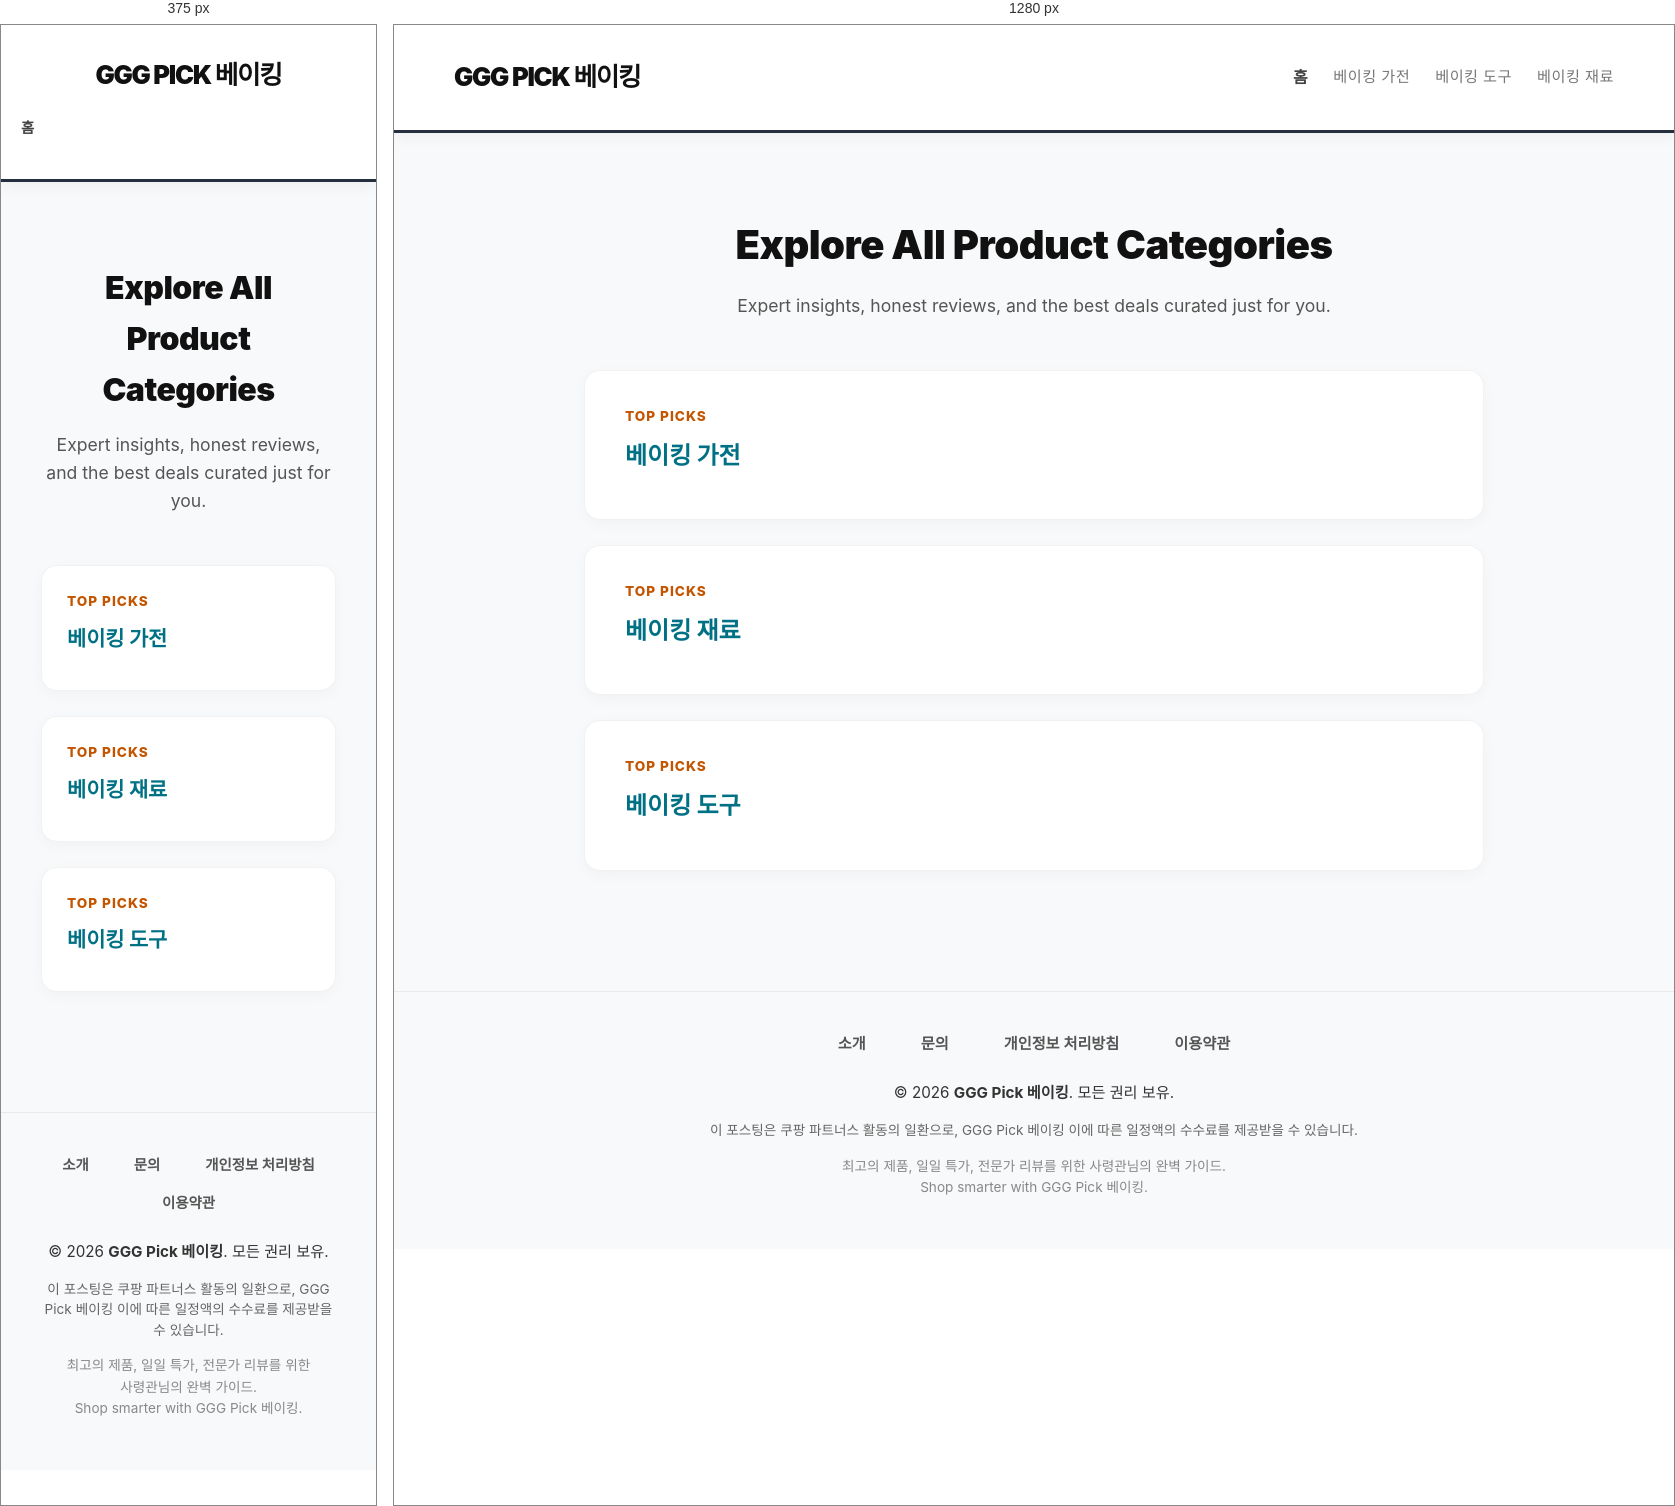
Rendered at 375 px and 1280 px, left to right.

<!-- file: index.html -->
<!doctype html><html lang=ko-kr><head><meta charset=UTF-8><meta name=viewport content="width=device-width,initial-scale=1"><meta name=theme-color content="#1a1c2c"><title>: | GGG Pick 베이킹
</title><meta name=description content="Browse our expertly curated categories. From the latest tech gadgets to essential home goods, find exactly what you need on coupang."><script async src="https://pagead2.googlesyndication.com/pagead/js/adsbygoogle.js?client=ca-pub-8982396795153735" crossorigin=anonymous></script><link rel=stylesheet href=/css/style.css><link rel=preconnect href=https://fonts.googleapis.com><link rel=preconnect href=https://fonts.gstatic.com crossorigin><link href="https://fonts.googleapis.com/css2?family=Inter:wght@400;500;600;700;800&display=swap" rel=stylesheet><style>body{font-family:inter,-apple-system,BlinkMacSystemFont,segoe ui,Roboto,Helvetica,Arial,sans-serif;background-color:#f8f9fa;color:#333;line-height:1.6;margin:0;padding:0}.main-container{max-width:1200px;margin:0 auto;padding:40px 20px;min-height:calc(100vh - 250px)}a{color:#007185;text-decoration:none}a:hover{color:#c45500;text-decoration:underline}</style></head><body><style>.site-header{background-color:#fff;border-bottom:3px solid #232f3e;position:sticky;top:0;z-index:1000;box-shadow:0 4px 15px rgba(0,0,0,5%);font-family:inter,-apple-system,sans-serif}.header-container{display:flex;justify-content:space-between;align-items:center;height:75px;max-width:1200px;margin:0 auto;padding:0 20px}.site-logo{text-decoration:none;display:flex;align-items:center;white-space:nowrap}.logo-text{font-size:1.3rem;font-weight:900;color:#111;letter-spacing:-.5px;transition:color .3s ease}.logo-text:hover{color:#c45500}.site-nav{display:flex;gap:25px;align-items:center;flex-wrap:nowrap;overflow-x:auto;scrollbar-width:none}.site-nav::-webkit-scrollbar{display:none}.nav-link{text-decoration:none;color:#444;font-size:1rem;font-weight:600;transition:color .2s ease;position:relative;padding:5px 0;text-transform:uppercase;letter-spacing:.5px;white-space:nowrap}.niche-link{color:#777!important;font-weight:500!important;font-size:.95rem!important;text-transform:capitalize!important}.nav-link:hover,.niche-link:hover{color:#c45500!important}.nav-link.active-menu{color:#c45500}.nav-link.active-menu::after{content:'';position:absolute;bottom:-2px;left:0;width:100%;height:3px;background-color:#c45500;border-radius:2px}@media(max-width:768px){.header-container{height:auto;padding:15px 20px;flex-direction:column;gap:15px}.logo-text{font-size:1.2rem;white-space:normal;text-align:center}.site-nav{justify-content:flex-start;width:100%;gap:15px;padding-bottom:5px}.nav-link{font-size:.9rem}.niche-link{display:none}}</style><header class=site-header><div class="container header-container"><a href=/ class=site-logo><span class=logo-text>GGG Pick 베이킹</span></a><nav class=site-nav><a href=https://link.coupang.com/a/eCjhp9 class=nav-link target=_blank rel=nofollow>홈
</a><a href=/categories/%EB%B2%A0%EC%9D%B4%ED%82%B9-%EA%B0%80%EC%A0%84/ class="nav-link niche-link">베이킹 가전
</a><a href=/categories/%EB%B2%A0%EC%9D%B4%ED%82%B9-%EB%8F%84%EA%B5%AC/ class="nav-link niche-link">베이킹 도구
</a><a href=/categories/%EB%B2%A0%EC%9D%B4%ED%82%B9-%EC%9E%AC%EB%A3%8C/ class="nav-link niche-link">베이킹 재료</a></nav></div></header><main class=main-container><style>body{background-color:#f8f9fa!important}.list-page-wrapper{padding:40px 20px 0}.page-header-centered{text-align:center;margin-bottom:50px}.page-header-centered h1{font-size:2.5rem;color:#111;font-weight:900;margin-bottom:15px;letter-spacing:-.5px;text-transform:capitalize}.page-header-centered p{color:#555;font-size:1.1rem;margin:0}.post-cards-container{max-width:900px;margin:0 auto;display:flex;flex-direction:column;gap:25px}.post-card{background:#fff;border-radius:16px;padding:35px 40px;box-shadow:0 4px 15px rgba(0,0,0,3%);text-decoration:none;display:block;transition:transform .2s ease,box-shadow .2s ease;border:1px solid rgba(0,0,0,5%)}.post-card:hover{transform:translateY(-3px);box-shadow:0 10px 25px rgba(0,0,0,8%)}.card-category{color:#c45500;font-size:.85rem;font-weight:800;text-transform:uppercase;letter-spacing:1px;margin-bottom:12px;display:block}.card-title{font-size:1.5rem;font-weight:800;color:#007185;margin:0 0 12px;line-height:1.35}.post-card:hover .card-title{color:#c45500}.card-summary{color:#444;font-size:1.05rem;line-height:1.6;margin:0}@media(max-width:768px){.post-card{padding:25px}.page-header-centered h1{font-size:2rem}.card-title{font-size:1.3rem}.card-summary{font-size:1rem}}</style><div class=list-page-wrapper><div class=page-header-centered><h1>Explore All Product Categories</h1><p>Expert insights, honest reviews, and the best deals curated just for you.</p></div><div class=post-cards-container><a href=https://baking.gggpick.com/categories/%EB%B2%A0%EC%9D%B4%ED%82%B9-%EA%B0%80%EC%A0%84/ class=post-card><span class=card-category>TOP PICKS</span><h2 class=card-title>베이킹 가전</h2><p class=card-summary></p></a><a href=https://baking.gggpick.com/categories/%EB%B2%A0%EC%9D%B4%ED%82%B9-%EC%9E%AC%EB%A3%8C/ class=post-card><span class=card-category>TOP PICKS</span><h2 class=card-title>베이킹 재료</h2><p class=card-summary></p></a><a href=https://baking.gggpick.com/categories/%EB%B2%A0%EC%9D%B4%ED%82%B9-%EB%8F%84%EA%B5%AC/ class=post-card><span class=card-category>TOP PICKS</span><h2 class=card-title>베이킹 도구</h2><p class=card-summary></p></a></div><div class=pagination-area style=margin-top:40px;margin-bottom:20px><style>.pagination{display:flex!important;list-style:none!important;padding:0!important;margin:50px 0!important;justify-content:center!important;gap:10px!important;flex-wrap:nowrap}.pagination li{display:block!important}.pagination li a,.pagination li span{display:flex;align-items:center;justify-content:center;min-width:42px;height:42px;padding:0 5px;border-radius:8px;border:1px solid #ddd;background:#fff;color:#444;text-decoration:none;font-weight:600;font-size:.95rem;transition:all .2s ease-in-out;box-shadow:0 2px 5px rgba(0,0,0,2%)}.pagination li a:hover{background:#fffcf5;border-color:#c45500;color:#c45500;transform:translateY(-2px);box-shadow:0 4px 10px rgba(196,85,0,.1)}.pagination li.active a{background:#c45500!important;color:#fff!important;border-color:#c45500!important;box-shadow:0 4px 12px rgba(196,85,0,.25);cursor:default}.pagination li.arrow-btn a{font-size:1.2rem;background:#f9f9f9}@media(max-width:768px){.pagination{gap:6px!important}.pagination li a,.pagination li span{min-width:36px;height:36px;font-size:.9rem}.hide-on-mobile{display:none!important}}</style><div class=pagination-wrapper></div></div></div></main><style>.site-footer{background-color:#f8f9fa;padding:40px 0 50px;border-top:1px solid #eaeaeb;color:#555;margin-top:40px;font-family:inter,-apple-system,sans-serif}.footer-nav{display:flex;justify-content:center;gap:25px;margin-bottom:25px;flex-wrap:wrap}.footer-link{text-decoration:none;color:#555;font-size:.95rem;font-weight:600;transition:color .2s}.footer-link:hover{color:#c45500;text-decoration:underline}.footer-info{text-align:center;max-width:800px;margin:0 auto;padding:0 20px}.copyright{font-size:.95rem;margin-bottom:15px;color:#333}.coupang-disclaimer{font-size:.85rem;color:#666;margin-bottom:15px;line-height:1.5}.footer-slogan{font-size:.85rem;line-height:1.6;color:#888;word-break:keep-all}@media(max-width:768px){.footer-nav{gap:15px}.footer-link{font-size:.9rem}}</style><footer class=site-footer><div class=container><nav class=footer-nav><a href=/about/ class=footer-link>소개</a>
<a href=/contact/ class=footer-link>문의</a>
<a href=/privacy/ class=footer-link>개인정보 처리방침</a>
<a href=/terms/ class=footer-link>이용약관</a></nav><div class=footer-info><p class=copyright>&copy; 2026 <strong>GGG Pick 베이킹</strong>. 모든 권리 보유.</p><p class=coupang-disclaimer>이 포스팅은 쿠팡 파트너스 활동의 일환으로, GGG Pick 베이킹 이에 따른 일정액의 수수료를 제공받을 수 있습니다.</p><p class=footer-slogan>최고의 제품, 일일 특가, 전문가 리뷰를 위한 사령관님의 완벽 가이드.<br>Shop smarter with GGG Pick 베이킹.</p></div></div></footer></body></html>